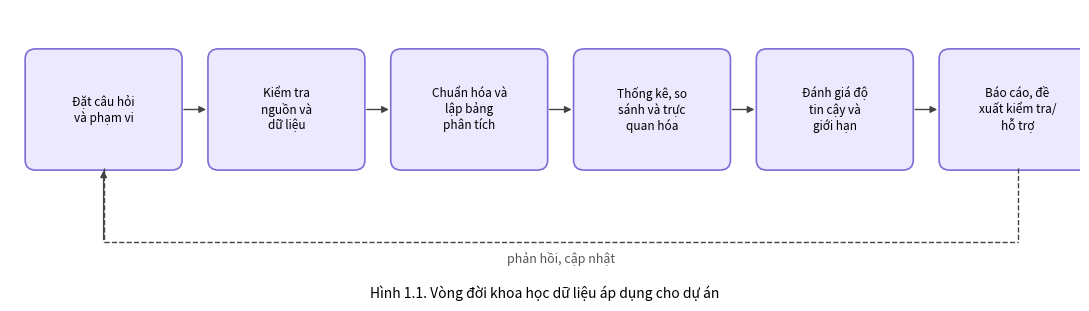
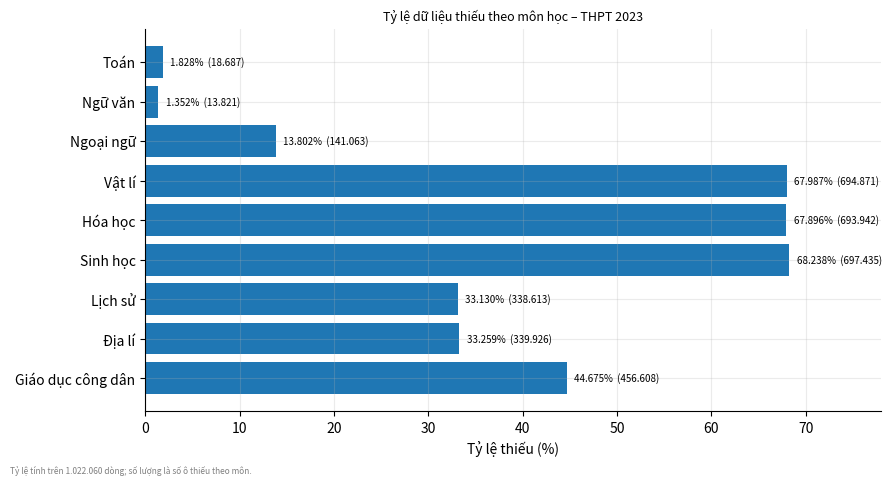
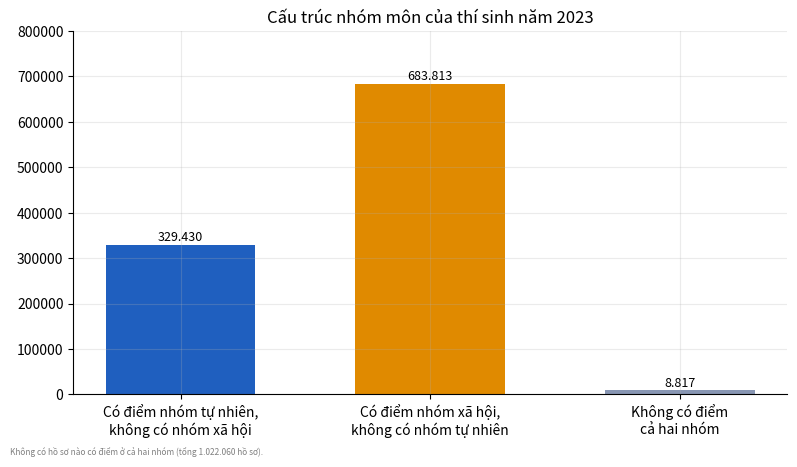
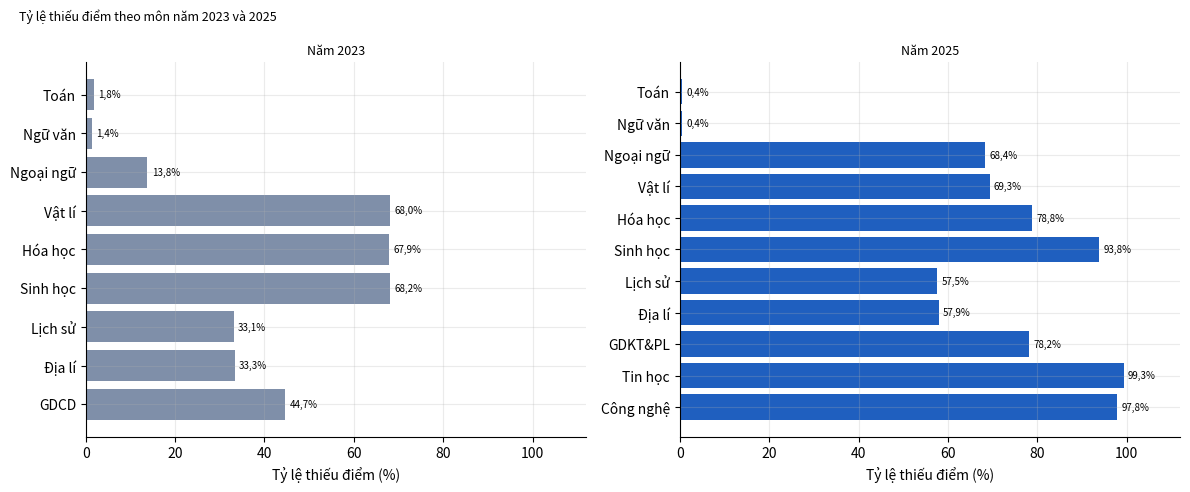
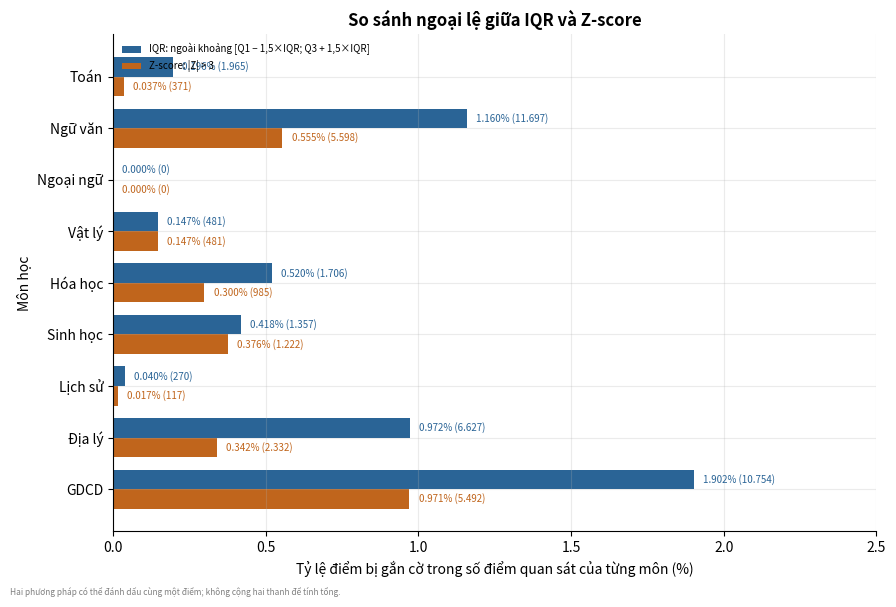
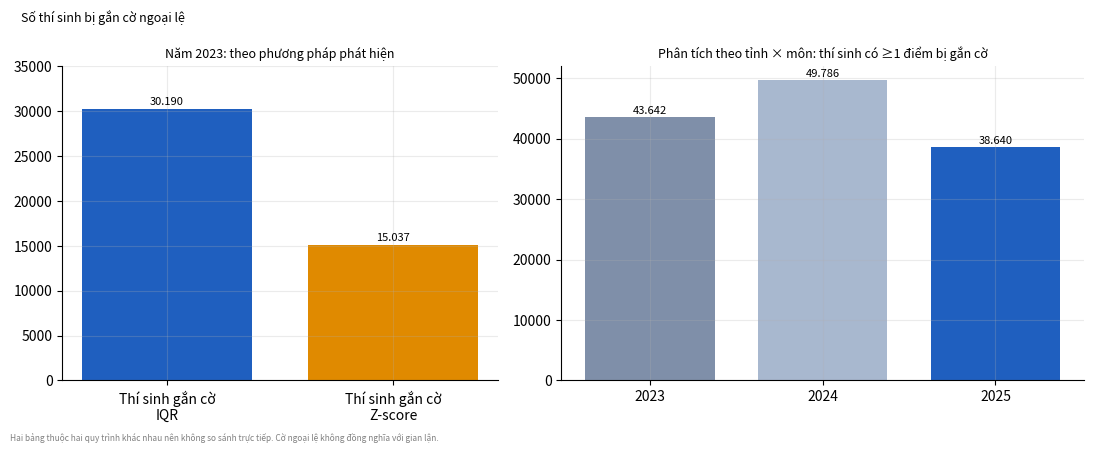
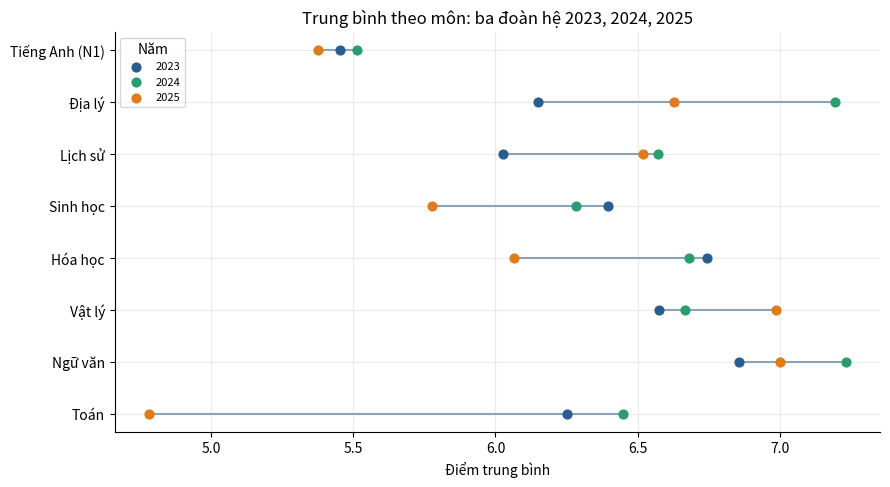
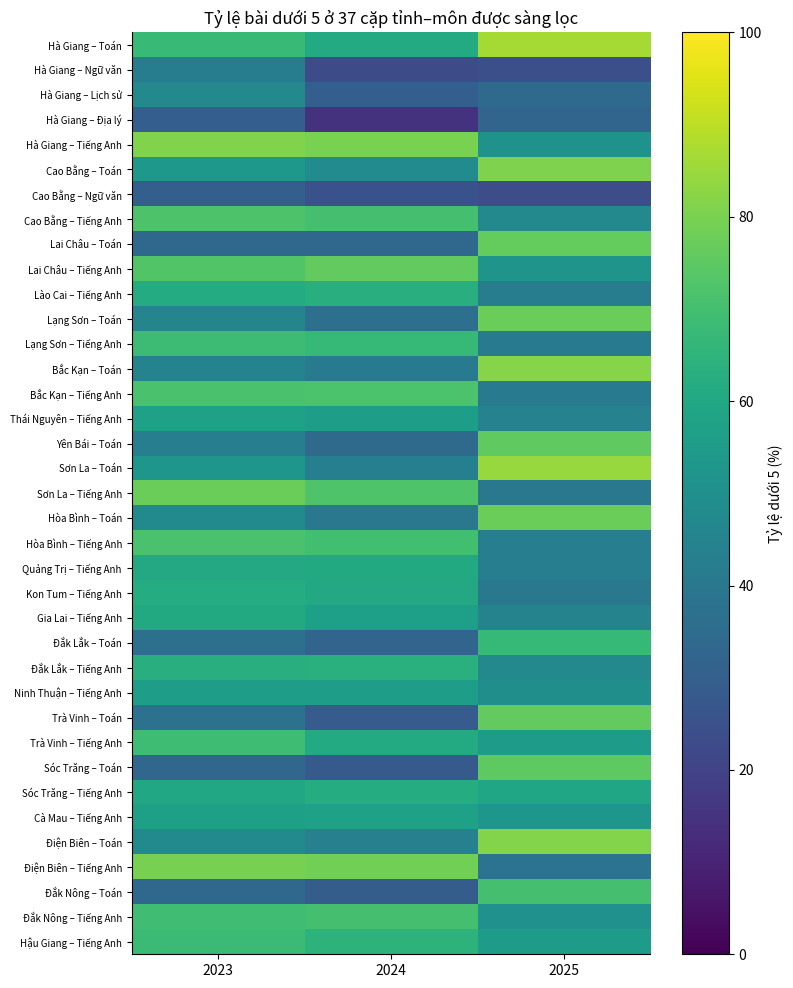
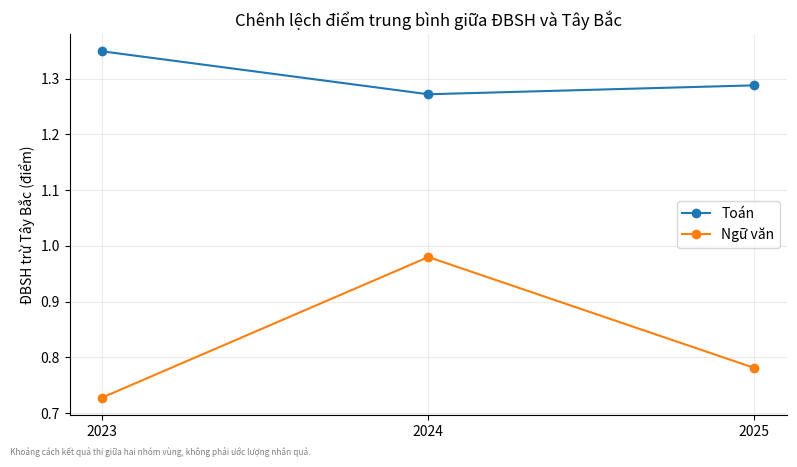
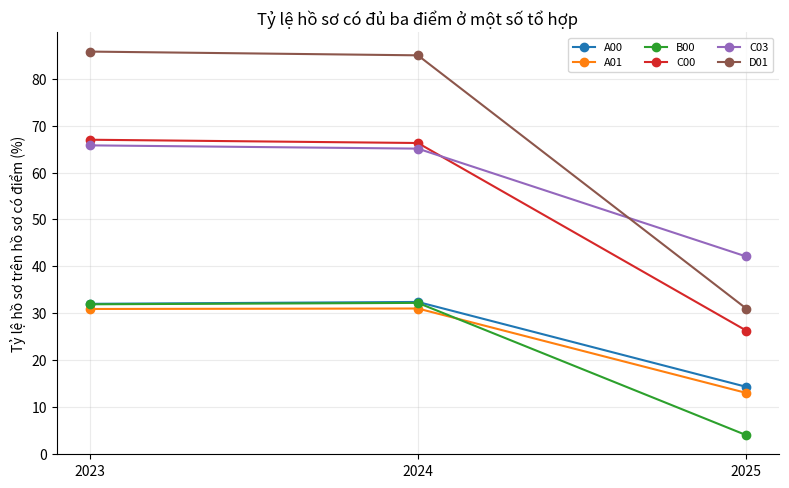
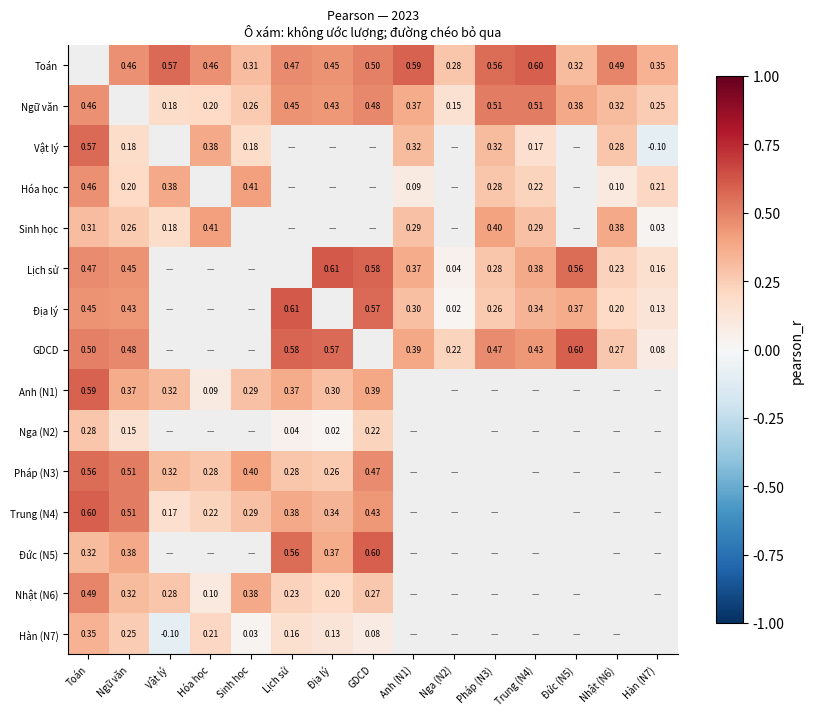
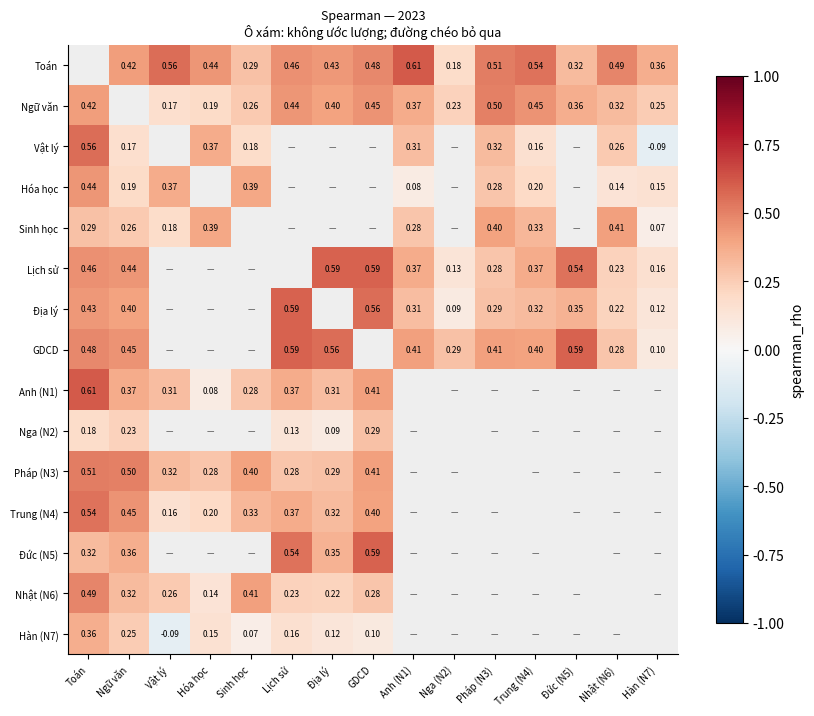

These charts were generated, in order, by the following Python code:
"""
TÁI DỰNG CÁC BIỂU ĐỒ TRONG BÁO CÁO "Phân tích phổ điểm thi THPT Quốc gia 2023-2025"

Mọi số liệu được chép trực tiếp từ bảng/hình in trong PDF báo cáo,
nên KHÔNG cần file CSV. Chạy:

    pip install numpy matplotlib
    python ve_bieu_do_giong_bao_cao.py

"""
import os
import numpy as np
import matplotlib.pyplot as plt
from matplotlib.patches import FancyBboxPatch, FancyArrowPatch

OUT = "outputs/figures_bao_cao"
os.makedirs(OUT, exist_ok=True)
plt.rcParams.update({"figure.dpi": 110, "axes.grid": True, "grid.alpha": 0.25,
                     "axes.spines.top": False, "axes.spines.right": False})
BLUE, ORANGE, GREEN = "#1f5fbf", "#e08a00", "#2a9d6f"
C23, C24, C25 = "#2a5d8f", "#2a9d6f", "#e07b1a"


def save(fig, name):
    fig.tight_layout()
    p = os.path.join(OUT, name)
    fig.savefig(p, dpi=200, bbox_inches="tight")
    plt.close(fig)
    print("Đã lưu:", p)


# ---------------------------------------------------------------- Hình 1.1
def hinh_1_1():
    steps = ["Đặt câu hỏi\nvà phạm vi", "Kiểm tra\nnguồn và\ndữ liệu",
             "Chuẩn hóa và\nlập bảng\nphân tích", "Thống kê, so\nsánh và trực\nquan hóa",
             "Đánh giá độ\ntin cậy và\ngiới hạn", "Báo cáo, đề\nxuất kiểm tra/\nhỗ trợ"]
    fig, ax = plt.subplots(figsize=(11, 3.2))
    ax.set_xlim(0, 12); ax.set_ylim(0, 3.4); ax.axis("off")
    w, gap = 1.7, 0.35
    for i, s in enumerate(steps):
        x = 0.2 + i * (w + gap)
        ax.add_patch(FancyBboxPatch((x, 1.5), w, 1.4, boxstyle="round,pad=0.03,rounding_size=0.12",
                                    fc="#ece9ff", ec="#7b6fd6", lw=1.2))
        ax.text(x + w / 2, 2.2, s, ha="center", va="center", fontsize=8.5)
        if i < len(steps) - 1:
            ax.add_patch(FancyArrowPatch((x + w + 0.02, 2.2), (x + w + gap - 0.02, 2.2),
                                         arrowstyle="-|>", mutation_scale=10, color="#444"))
    x0, x1 = 0.2 + w / 2, 0.2 + 5 * (w + gap) + w / 2
    ax.plot([x0, x0], [1.5, 0.6], color="#444", lw=1, ls="--")
    ax.plot([x1, x1], [1.5, 0.6], color="#444", lw=1, ls="--")
    ax.plot([x0, x1], [0.6, 0.6], color="#444", lw=1, ls="--")
    ax.annotate("", xy=(x0, 1.5), xytext=(x0, 0.6), arrowprops=dict(arrowstyle="-|>", color="#444"))
    ax.text((x0 + x1) / 2, 0.35, "phản hồi, cập nhật", ha="center", style="italic", fontsize=9, color="#555")
    ax.set_title("Hình 1.1. Vòng đời khoa học dữ liệu áp dụng cho dự án", fontsize=10, style="italic", y=-0.05)
    save(fig, "Hinh_1_1_vong_doi_KHDL.png")


# ---------------------------------------------------- Tỷ lệ thiếu 2023 (chương 2)
def thieu_2023():
    mon = ["Toán", "Ngữ văn", "Ngoại ngữ", "Vật lí", "Hóa học", "Sinh học", "Lịch sử", "Địa lí", "Giáo dục công dân"]
    pct = [1.828, 1.352, 13.802, 67.987, 67.896, 68.238, 33.130, 33.259, 44.675]
    cnt = [18687, 13821, 141063, 694871, 693942, 697435, 338613, 339926, 456608]
    fig, ax = plt.subplots(figsize=(9, 4.8))
    ax.barh(mon, pct, color="#1f77b4")
    ax.invert_yaxis()
    for i, (p, c) in enumerate(zip(pct, cnt)):
        ax.text(p + 0.8, i, f"{p:.3f}%  ({c:,})".replace(",", "."), va="center", fontsize=7)
    ax.set_xlim(0, 78)
    ax.set_xlabel("Tỷ lệ thiếu (%)")
    ax.set_title("Tỷ lệ dữ liệu thiếu theo môn học – THPT 2023", fontsize=9)
    fig.text(0.01, 0.0, "Tỷ lệ tính trên 1.022.060 dòng; số lượng là số ô thiếu theo môn.", fontsize=6, color="gray")
    save(fig, "Tyle_thieu_2023.png")


# ---------------------------------------------------------------- Hình 2.1
def hinh_2_1():
    nhan = ["Có điểm nhóm tự nhiên,\nkhông có nhóm xã hội", "Có điểm nhóm xã hội,\nkhông có nhóm tự nhiên",
            "Không có điểm\ncả hai nhóm"]
    v = [329430, 683813, 8817]
    fig, ax = plt.subplots(figsize=(8, 4.6))
    ax.bar(nhan, v, color=["#1f5fbf", "#e08a00", "#8896b3"], width=0.6)
    for i, x in enumerate(v):
        ax.text(i, x + 8000, f"{x:,}".replace(",", "."), ha="center", fontsize=9)
    ax.set_title("Cấu trúc nhóm môn của thí sinh năm 2023")
    ax.set_ylim(0, 800000)
    fig.text(0.01, 0.0, "Không có hồ sơ nào có điểm ở cả hai nhóm (tổng 1.022.060 hồ sơ).", fontsize=6, color="gray")
    save(fig, "Hinh_2_1_cau_truc_nhom_mon_2023.png")


# ---------------------------------------------------------------- Hình 2.2
def hinh_2_2():
    m23 = ["Toán", "Ngữ văn", "Ngoại ngữ", "Vật lí", "Hóa học", "Sinh học", "Lịch sử", "Địa lí", "GDCD"]
    p23 = [1.8, 1.4, 13.8, 68.0, 67.9, 68.2, 33.1, 33.3, 44.7]
    m25 = ["Toán", "Ngữ văn", "Ngoại ngữ", "Vật lí", "Hóa học", "Sinh học", "Lịch sử", "Địa lí",
           "GDKT&PL", "Tin học", "Công nghệ"]
    p25 = [0.4, 0.4, 68.4, 69.3, 78.8, 93.8, 57.5, 57.9, 78.2, 99.3, 97.8]
    fig, axes = plt.subplots(1, 2, figsize=(12, 5), sharex=True)
    for ax, m, p, c, t in zip(axes, [m23, m25], [p23, p25], ["#7f8fa9", "#1f5fbf"], ["Năm 2023", "Năm 2025"]):
        ax.barh(m, p, color=c)
        ax.invert_yaxis()
        for i, x in enumerate(p):
            ax.text(x + 1, i, f"{x:.1f}%".replace(".", ","), va="center", fontsize=7)
        ax.set_title(t, fontsize=9)
        ax.set_xlim(0, 112)
        ax.set_xlabel("Tỷ lệ thiếu điểm (%)")
    fig.suptitle("Tỷ lệ thiếu điểm theo môn năm 2023 và 2025", fontsize=9, x=0.02, ha="left")
    save(fig, "Hinh_2_2_ty_le_thieu_2023_2025.png")


# ---------------------------------------------------------------- Hình 2.3
def hinh_2_3():
    mon = ["Toán", "Ngữ văn", "Ngoại ngữ", "Vật lý", "Hóa học", "Sinh học", "Lịch sử", "Địa lý", "GDCD"]
    iqr = [(0.196, 1965), (1.160, 11697), (0, 0), (0.147, 481), (0.520, 1706),
           (0.418, 1357), (0.040, 270), (0.972, 6627), (1.902, 10754)]
    z = [(0.037, 371), (0.555, 5598), (0, 0), (0.147, 481), (0.300, 985),
         (0.376, 1222), (0.017, 117), (0.342, 2332), (0.971, 5492)]
    y = np.arange(len(mon)); h = 0.38
    fig, ax = plt.subplots(figsize=(9, 6))
    ax.barh(y - h / 2, [a for a, _ in iqr], h, color="#2a6496", label="IQR: ngoài khoảng [Q1 − 1,5×IQR; Q3 + 1,5×IQR]")
    ax.barh(y + h / 2, [a for a, _ in z], h, color="#c0651c", label="Z-score: |Z| > 3")
    for i in range(len(mon)):
        ax.text(iqr[i][0] + 0.03, i - h / 2, f"{iqr[i][0]:.3f}% ({iqr[i][1]:,})".replace(",", "."), va="center", fontsize=7, color="#2a6496")
        ax.text(z[i][0] + 0.03, i + h / 2, f"{z[i][0]:.3f}% ({z[i][1]:,})".replace(",", "."), va="center", fontsize=7, color="#c0651c")
    ax.set_yticks(y, mon); ax.invert_yaxis()
    ax.set_xlim(0, 2.5)
    ax.set_xlabel("Tỷ lệ điểm bị gắn cờ trong số điểm quan sát của từng môn (%)")
    ax.set_ylabel("Môn học")
    ax.set_title("So sánh ngoại lệ giữa IQR và Z-score", fontweight="bold")
    ax.legend(fontsize=7, loc="upper left", frameon=False)
    fig.text(0.01, 0.0, "Hai phương pháp có thể đánh dấu cùng một điểm; không cộng hai thanh để tính tổng.", fontsize=6, color="gray")
    save(fig, "Hinh_2_3_IQR_vs_Zscore.png")


# ---------------------------------------------------------------- Hình 2.4
def hinh_2_4():
    fig, axes = plt.subplots(1, 2, figsize=(11, 4.4), gridspec_kw={"width_ratios": [1, 1.2]})
    a = axes[0]
    a.bar(["Thí sinh gắn cờ\nIQR", "Thí sinh gắn cờ\nZ-score"], [30190, 15037], color=[BLUE, ORANGE], width=0.75)
    for i, x in enumerate([30190, 15037]):
        a.text(i, x + 500, f"{x:,}".replace(",", "."), ha="center", fontsize=8)
    a.set_ylim(0, 35000); a.set_title("Năm 2023: theo phương pháp phát hiện", fontsize=9)
    b = axes[1]
    v = [43642, 49786, 38640]
    b.bar(["2023", "2024", "2025"], v, color=["#7f8fa9", "#a8b8cf", BLUE], width=0.75)
    for i, x in enumerate(v):
        b.text(i, x + 500, f"{x:,}".replace(",", "."), ha="center", fontsize=8)
    b.set_ylim(0, 52000); b.set_title("Phân tích theo tỉnh × môn: thí sinh có ≥1 điểm bị gắn cờ", fontsize=9)
    fig.suptitle("Số thí sinh bị gắn cờ ngoại lệ", fontsize=9, x=0.02, ha="left")
    fig.text(0.01, 0.0, "Hai bảng thuộc hai quy trình khác nhau nên không so sánh trực tiếp. Cờ ngoại lệ không đồng nghĩa với gian lận.", fontsize=6, color="gray")
    save(fig, "Hinh_2_4_so_thi_sinh_bi_co.png")


# ------------------------------------------------- Hình 1 (3.9): TB 3 năm
def hinh_tb_3_nam():
    mon = ["Toán", "Ngữ văn", "Vật lý", "Hóa học", "Sinh học", "Lịch sử", "Địa lý", "Tiếng Anh (N1)"]
    tb = {2023: [6.251, 6.858, 6.574, 6.745, 6.395, 6.026, 6.148, 5.454],
          2024: [6.447, 7.231, 6.667, 6.681, 6.284, 6.570, 7.194, 5.513],
          2025: [4.783, 7.002, 6.985, 6.065, 5.778, 6.519, 6.628, 5.375]}
    y = np.arange(len(mon))
    arr = np.array(list(tb.values()))
    fig, ax = plt.subplots(figsize=(9, 5))
    ax.hlines(y, arr.min(0), arr.max(0), color="#8aa0b5", lw=1.5, zorder=1)
    for (yr, v), c in zip(tb.items(), [C23, C24, C25]):
        ax.scatter(v, y, color=c, s=40, label=str(yr), zorder=2)
    ax.set_yticks(y, mon)
    ax.set_xlabel("Điểm trung bình")
    ax.set_title("Trung bình theo môn: ba đoàn hệ 2023, 2024, 2025")
    ax.legend(title="Năm", loc="upper left", fontsize=8)
    save(fig, "Hinh_1_trung_binh_3_nam.png")


# ------------------------------------------------- Hình 3 (3.9): heatmap 37 cặp
PAIRS = [
    ("Hà Giang", "Toán", 67.91, 61.18, 86.52), ("Hà Giang", "Ngữ văn", 41.87, 22.69, 24.52),
    ("Hà Giang", "Lịch sử", 46.91, 29.91, 34.65), ("Hà Giang", "Địa lý", 29.77, 14.59, 32.75),
    ("Hà Giang", "Tiếng Anh", 80.96, 79.96, 51.33), ("Cao Bằng", "Toán", 53.39, 48.23, 80.81),
    ("Cao Bằng", "Ngữ văn", 30.17, 25.36, 23.71), ("Cao Bằng", "Tiếng Anh", 72.01, 70.40, 46.97),
    ("Lai Châu", "Toán", 33.26, 33.50, 76.54), ("Lai Châu", "Tiếng Anh", 72.76, 76.12, 51.79),
    ("Lào Cai", "Tiếng Anh", 61.58, 63.03, 42.46), ("Lạng Sơn", "Toán", 45.51, 36.89, 77.61),
    ("Lạng Sơn", "Tiếng Anh", 68.47, 66.93, 41.77), ("Bắc Kạn", "Toán", 44.63, 41.59, 81.79),
    ("Bắc Kạn", "Tiếng Anh", 71.48, 71.69, 41.67), ("Thái Nguyên", "Tiếng Anh", 57.05, 56.14, 44.36),
    ("Yên Bái", "Toán", 42.68, 34.53, 75.77), ("Sơn La", "Toán", 52.67, 43.02, 84.69),
    ("Sơn La", "Tiếng Anh", 77.66, 72.39, 40.13), ("Hòa Bình", "Toán", 47.29, 40.07, 77.37),
    ("Hòa Bình", "Tiếng Anh", 71.24, 69.77, 42.87), ("Quảng Trị", "Tiếng Anh", 60.52, 60.89, 42.78),
    ("Kon Tum", "Tiếng Anh", 61.86, 60.41, 39.92), ("Gia Lai", "Tiếng Anh", 60.63, 56.53, 44.54),
    ("Đắk Lắk", "Toán", 36.80, 32.45, 67.16), ("Đắk Lắk", "Tiếng Anh", 63.20, 63.31, 46.93),
    ("Ninh Thuận", "Tiếng Anh", 55.86, 55.70, 50.00), ("Trà Vinh", "Toán", 37.50, 28.59, 75.92),
    ("Trà Vinh", "Tiếng Anh", 68.81, 61.10, 54.84), ("Sóc Trăng", "Toán", 32.84, 28.36, 75.36),
    ("Sóc Trăng", "Tiếng Anh", 59.72, 62.06, 58.60), ("Cà Mau", "Tiếng Anh", 56.87, 57.25, 52.56),
    ("Điện Biên", "Toán", 47.40, 43.65, 81.40), ("Điện Biên", "Tiếng Anh", 79.58, 78.66, 37.91),
    ("Đắk Nông", "Toán", 33.91, 29.59, 70.56), ("Đắk Nông", "Tiếng Anh", 69.40, 70.67, 50.68),
    ("Hậu Giang", "Tiếng Anh", 68.19, 64.66, 54.82),
]


def hinh_heatmap_37():
    data = np.array([[p[2], p[3], p[4]] for p in PAIRS])
    lab = [f"{p[0]} – {p[1]}" for p in PAIRS]
    fig, ax = plt.subplots(figsize=(8, 10))
    im = ax.imshow(data, aspect="auto", cmap="viridis", vmin=0, vmax=100)
    ax.set_xticks(range(3), ["2023", "2024", "2025"])
    ax.set_yticks(range(len(lab)), lab, fontsize=7)
    ax.grid(False)
    cb = fig.colorbar(im, ax=ax); cb.set_label("Tỷ lệ dưới 5 (%)")
    ax.set_title("Tỷ lệ bài dưới 5 ở 37 cặp tỉnh–môn được sàng lọc")
    save(fig, "Hinh_3_heatmap_37_cap_tinh_mon.png")


# ------------------------------------------------- Hình 4 (3.9): vùng miền
def hinh_vung_mien():
    nam = [2023, 2024, 2025]
    toan = [1.349, 1.272, 1.288]
    van = [0.728, 0.980, 0.781]
    fig, ax = plt.subplots(figsize=(8, 4.6))
    ax.plot(nam, toan, marker="o", color="#1f77b4", label="Toán")
    ax.plot(nam, van, marker="o", color="#ff7f0e", label="Ngữ văn")
    ax.set_xticks(nam)
    ax.set_ylabel("ĐBSH trừ Tây Bắc (điểm)")
    ax.set_title("Chênh lệch điểm trung bình giữa ĐBSH và Tây Bắc")
    ax.legend(loc="center right")
    fig.text(0.01, 0.0, "Khoảng cách kết quả thi giữa hai nhóm vùng, không phải ước lượng nhân quả.", fontsize=6, color="gray")
    save(fig, "Hinh_4_chenh_lech_vung_mien.png")


# ------------------------------------------------- Hình 5 (3.9): tổ hợp
def hinh_to_hop():
    nam = [2023, 2024, 2025]
    th = {"A00": ([32.0, 32.4, 14.3], "#1f77b4"), "A01": ([30.9, 31.0, 13.0], "#ff7f0e"),
          "B00": ([31.9, 32.2, 4.0], "#2ca02c"), "C00": ([67.0, 66.3, 26.3], "#d62728"),
          "C03": ([65.8, 65.1, 42.1], "#9467bd"), "D01": ([85.8, 85.0, 31.0], "#8c564b")}
    fig, ax = plt.subplots(figsize=(8, 5))
    for k, (v, c) in th.items():
        ax.plot(nam, v, marker="o", color=c, label=k)
    ax.set_xticks(nam)
    ax.set_ylabel("Tỷ lệ hồ sơ trên hồ sơ có điểm (%)")
    ax.set_title("Tỷ lệ hồ sơ có đủ ba điểm ở một số tổ hợp")
    ax.legend(ncol=3, fontsize=8)
    save(fig, "Hinh_5_ty_le_to_hop.png")


# ------------------------------------------------- Heatmap tương quan 2023
MON15 = ["Toán", "Ngữ văn", "Vật lý", "Hóa học", "Sinh học", "Lịch sử", "Địa lý", "GDCD",
         "Anh (N1)", "Nga (N2)", "Pháp (N3)", "Trung (N4)", "Đức (N5)", "Nhật (N6)", "Hàn (N7)"]
N = np.nan
# 8 hàng đầu: đủ 15 cột (chéo = N). 7 hàng sau: chỉ 8 cột đầu (các môn gốc).
PEARSON = [
    [N, .46, .57, .46, .31, .47, .45, .50, .59, .28, .56, .60, .32, .49, .35],
    [.46, N, .18, .20, .26, .45, .43, .48, .37, .15, .51, .51, .38, .32, .25],
    [.57, .18, N, .38, .18, N, N, N, .32, N, .32, .17, N, .28, -.10],
    [.46, .20, .38, N, .41, N, N, N, .09, N, .28, .22, N, .10, .21],
    [.31, .26, .18, .41, N, N, N, N, .29, N, .40, .29, N, .38, .03],
    [.47, .45, N, N, N, N, .61, .58, .37, .04, .28, .38, .56, .23, .16],
    [.45, .43, N, N, N, .61, N, .57, .30, .02, .26, .34, .37, .20, .13],
    [.50, .48, N, N, N, .58, .57, N, .39, .22, .47, .43, .60, .27, .08],
    [.59, .37, .32, .09, .29, .37, .30, .39],
    [.28, .15, N, N, N, .04, .02, .22],
    [.56, .51, .32, .28, .40, .28, .26, .47],
    [.60, .51, .17, .22, .29, .38, .34, .43],
    [.32, .38, N, N, N, .56, .37, .60],
    [.49, .32, .28, .10, .38, .23, .20, .27],
    [.35, .25, -.10, .21, .03, .16, .13, .08],
]
SPEARMAN = [
    [N, .42, .56, .44, .29, .46, .43, .48, .61, .18, .51, .54, .32, .49, .36],
    [.42, N, .17, .19, .26, .44, .40, .45, .37, .23, .50, .45, .36, .32, .25],
    [.56, .17, N, .37, .18, N, N, N, .31, N, .32, .16, N, .26, -.09],
    [.44, .19, .37, N, .39, N, N, N, .08, N, .28, .20, N, .14, .15],
    [.29, .26, .18, .39, N, N, N, N, .28, N, .40, .33, N, .41, .07],
    [.46, .44, N, N, N, N, .59, .59, .37, .13, .28, .37, .54, .23, .16],
    [.43, .40, N, N, N, .59, N, .56, .31, .09, .29, .32, .35, .22, .12],
    [.48, .45, N, N, N, .59, .56, N, .41, .29, .41, .40, .59, .28, .10],
    [.61, .37, .31, .08, .28, .37, .31, .41],
    [.18, .23, N, N, N, .13, .09, .29],
    [.51, .50, .32, .28, .40, .28, .29, .41],
    [.54, .45, .16, .20, .33, .37, .32, .40],
    [.32, .36, N, N, N, .54, .35, .59],
    [.49, .32, .26, .14, .41, .23, .22, .28],
    [.36, .25, -.09, .15, .07, .16, .12, .10],
]


def to_matrix(rows):
    m = np.full((15, 15), np.nan)
    for i, r in enumerate(rows):
        m[i, :len(r)] = r
    return m


def hinh_tuong_quan(rows, ten, nhan):
    m = to_matrix(rows)
    fig, ax = plt.subplots(figsize=(8.5, 7.5))
    im = ax.imshow(np.ma.masked_invalid(m), cmap="RdBu_r", vmin=-1, vmax=1)
    ax.set_facecolor("#eeeeee")
    ax.set_xticks(range(15), MON15, rotation=45, ha="right", fontsize=7)
    ax.set_yticks(range(15), MON15, fontsize=7)
    ax.grid(False)
    for i in range(15):
        for j in range(15):
            if i == j:
                continue
            v = m[i, j]
            ax.text(j, i, "—" if np.isnan(v) else f"{v:.2f}", ha="center", va="center",
                    fontsize=6, color="#555" if np.isnan(v) else "k")
    cb = fig.colorbar(im, ax=ax, shrink=0.8); cb.set_label(nhan)
    ax.set_title(f"{ten} — 2023\nÔ xám: không ước lượng; đường chéo bỏ qua", fontsize=9)
    save(fig, f"Heatmap_{ten.lower()}_2023.png")


if __name__ == "__main__":
    hinh_1_1()
    thieu_2023()
    hinh_2_1()
    hinh_2_2()
    hinh_2_3()
    hinh_2_4()
    hinh_tb_3_nam()
    hinh_heatmap_37()
    hinh_vung_mien()
    hinh_to_hop()
    hinh_tuong_quan(PEARSON, "Pearson", "pearson_r")
    hinh_tuong_quan(SPEARMAN, "Spearman", "spearman_rho")
    print("Xong. Xem thư mục:", OUT)
